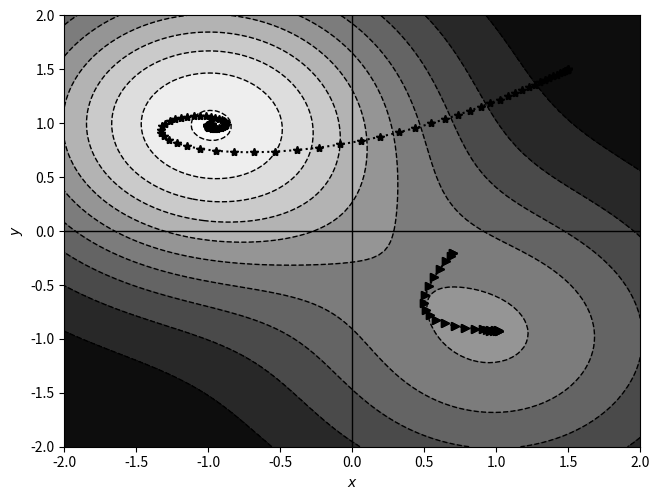

The script that saved this image:
#
#  file:  gd_nesterov.py
#
#  2D example of gradient descent for a function
#  with more than one minimum and Nesterov momentum
#
#  RTK, 14-Feb-2021
#  Last update:  21-Feb-2021
#
################################################################

import numpy as np
import matplotlib.pylab as plt


#  Function and partial derivatives
def f(x, y):
    return -2 * np.exp(-0.5 * ((x + 1) ** 2 + (y - 1) ** 2)) + \
        -np.exp(-0.5 * ((x - 1) ** 2 + (y + 1) ** 2))


def dx(x, y):
    return 2 * (x + 1) * np.exp(-0.5 * ((x + 1) ** 2 + (y - 1) ** 2)) + \
        (x - 1) * np.exp(-0.5 * ((x - 1) ** 2 + (y + 1) ** 2))


def dy(x, y):
    return (y + 1) * np.exp(-0.5 * ((x - 1) ** 2 + (y + 1) ** 2)) + \
        2 * (y - 1) * np.exp(-0.5 * ((x + 1) ** 2 + (y - 1) ** 2))


#  Gradient descent steps
N = 100
x, y = np.meshgrid(np.linspace(-2, 2, N), np.linspace(-2, 2, N))
z = f(x, y)
plt.contourf(x, y, z, 10, cmap="Greys")
plt.contour(x, y, z, 10, colors='k', linewidths=1)
plt.plot([0, 0], [-2, 2], color='k', linewidth=1)
plt.plot([-2, 2], [0, 0], color='k', linewidth=1)


def gd(x, y, eta, mu, steps, marker):
    xold = x
    yold = y
    vx = vy = 0.0
    for i in range(steps):
        plt.plot([xold, x], [yold, y], marker=marker, linestyle='dotted', color='k')
        xold = x
        yold = y
        vx = mu * vx - eta * dx(x + mu * vx, y)
        vy = mu * vy - eta * dy(x, y + mu * vy)
        x = x + vx
        y = y + vy

    return x, y


# gd(-1.5, 1.2,20, 'o')
# gd( 1.5,-1.8,40, 's')
# gd( 0.0, 0.0,30, '<')
print("(x,y) = (%0.8f, %0.8f)" % gd(0.7, -0.2, 0.1, 0.9, 25, '>'))
print("(x,y) = (%0.8f, %0.8f)" % gd(1.5, 1.5, 0.02, 0.9, 90, '*'))

plt.xlabel("$x$")
plt.ylabel("$y$")
plt.tight_layout(pad=0, w_pad=0, h_pad=0)
plt.savefig("gd_nesterov_steps.png", dpi=300)
plt.show()
plt.close()
